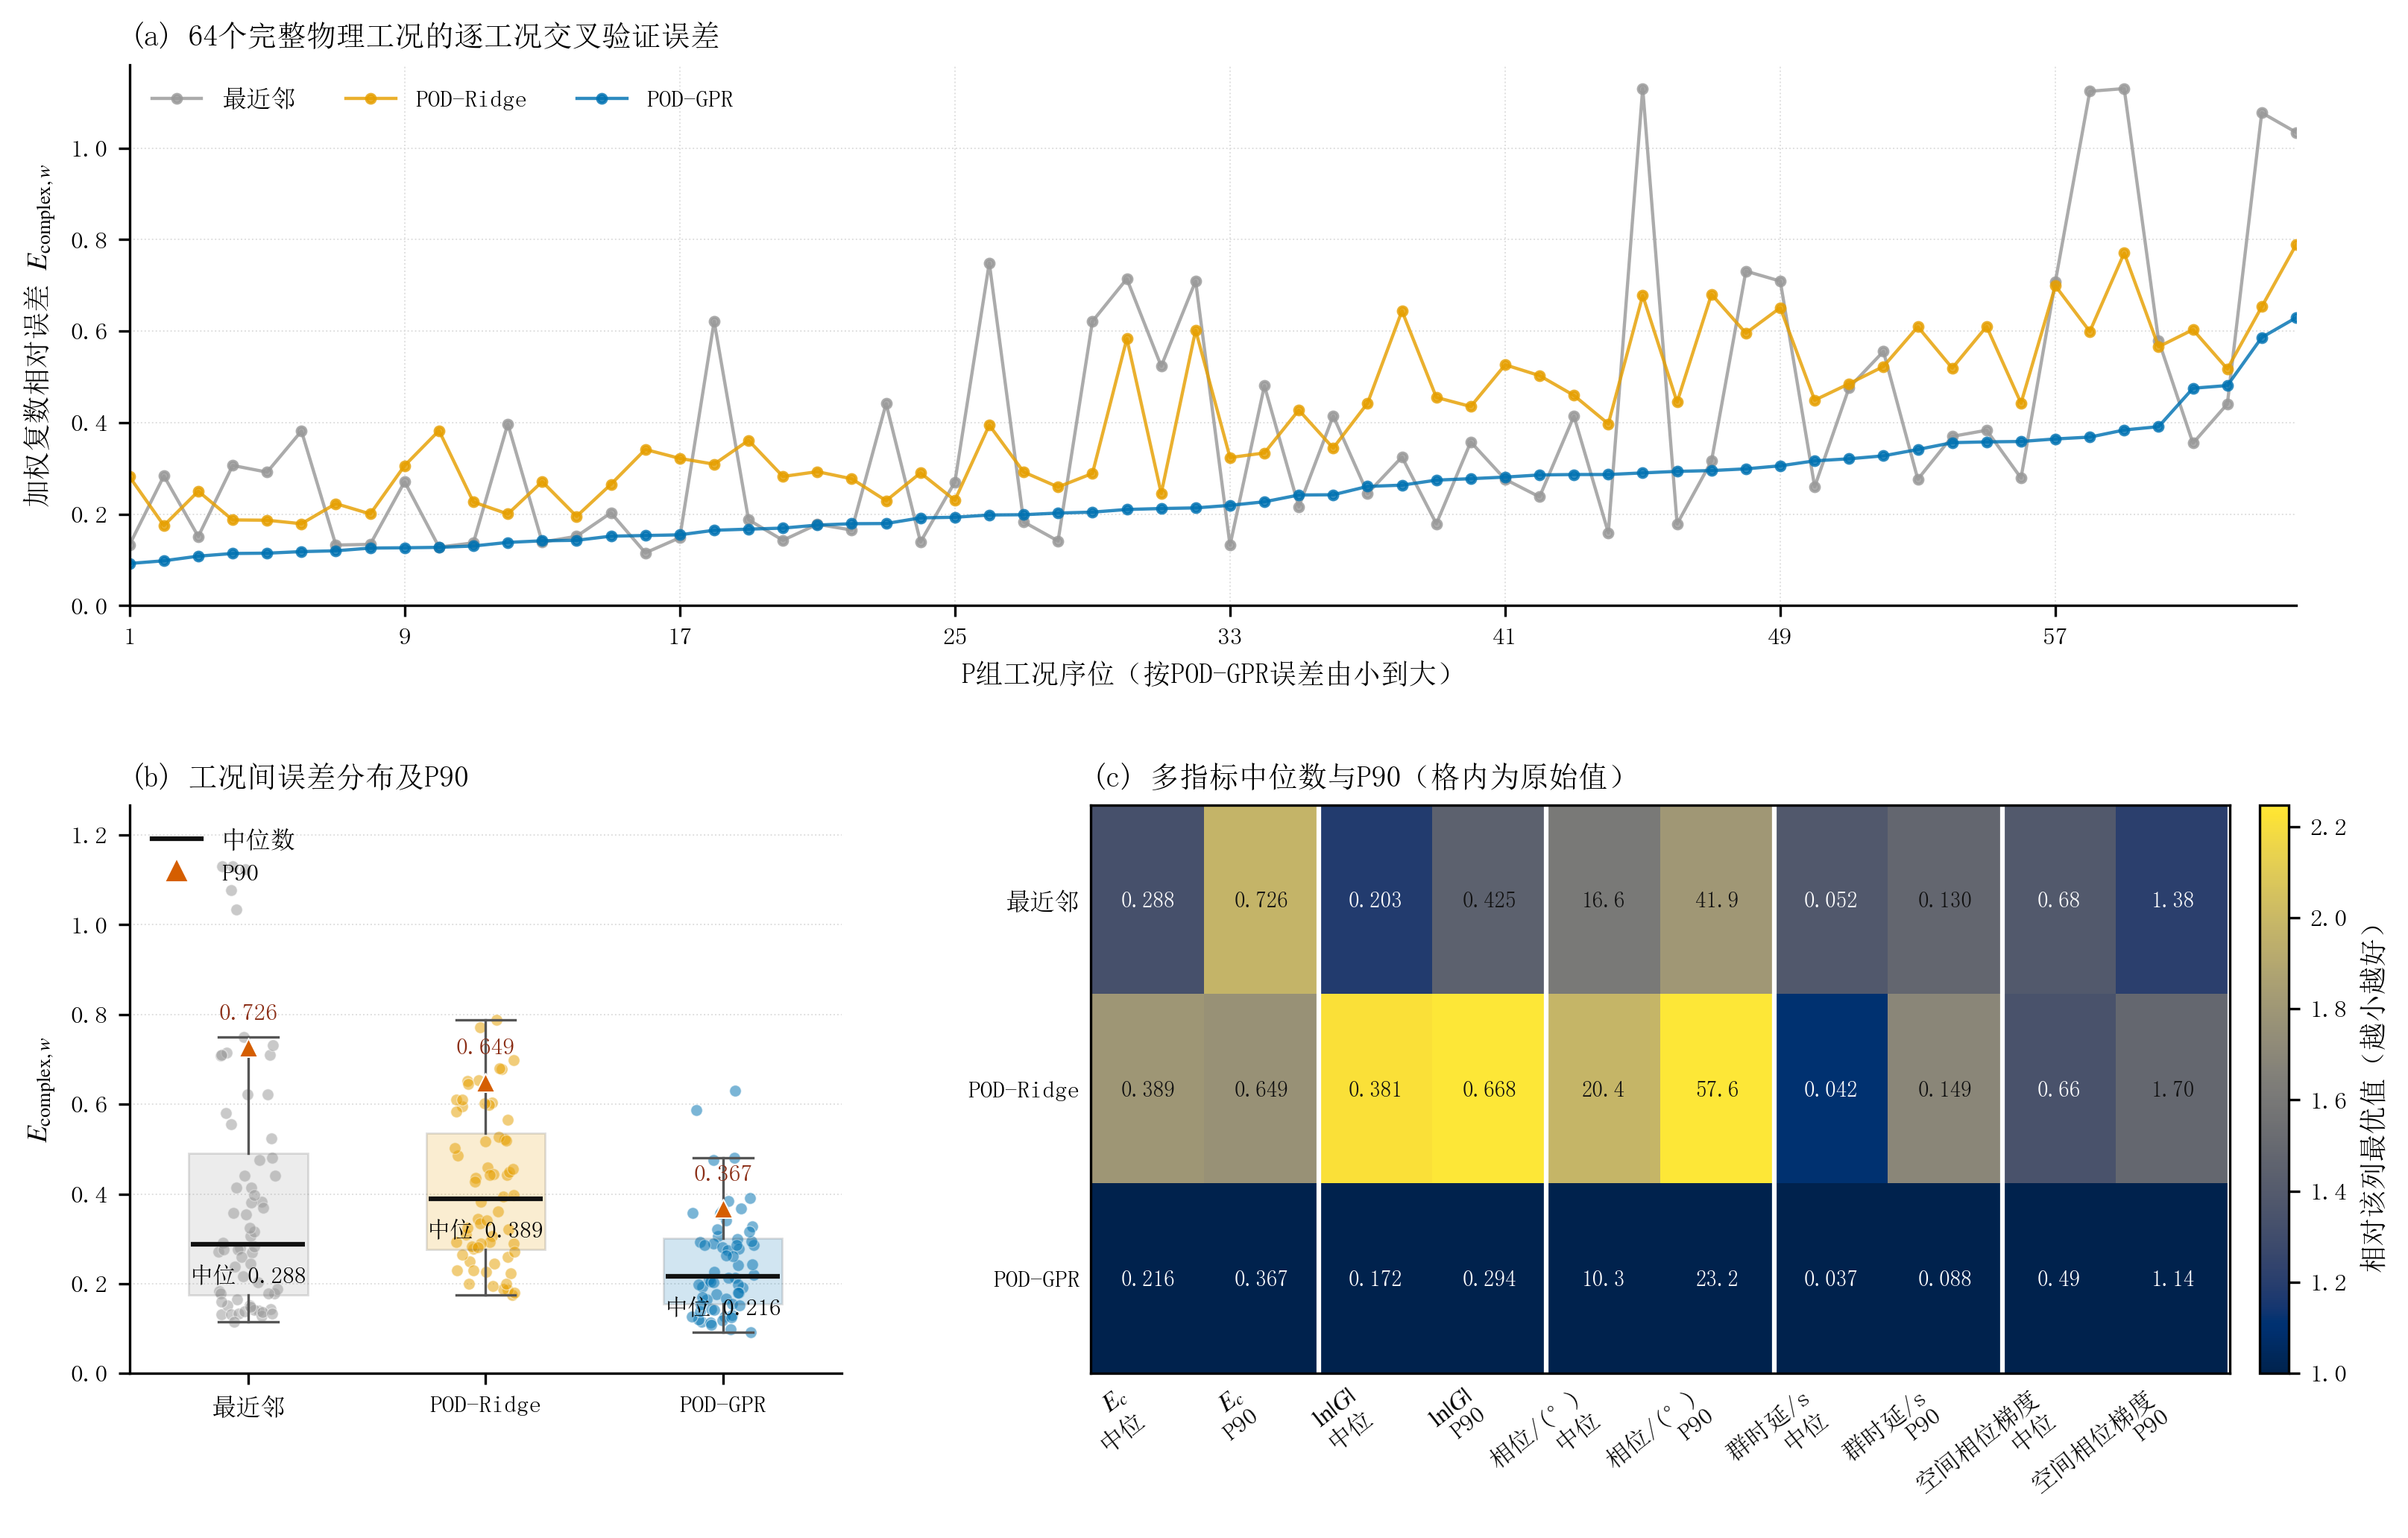

Source data for this figure (header and first rows):
子图, 系列, x, y
子图1, 最近邻, 1, 0.1328
子图1, 最近邻, 2, 0.2836
子图1, 最近邻, 3, 0.1512
子图1, 最近邻, 4, 0.3065
子图1, 最近邻, 5, 0.2918
子图1, 最近邻, 6, 0.3817
子图1, 最近邻, 7, 0.1324
子图1, 最近邻, 8, 0.134
子图1, 最近邻, 9, 0.2708
子图1, 最近邻, 10, 0.128
子图1, 最近邻, 11, 0.1373
子图1, 最近邻, 12, 0.3974
子图1, 最近邻, 13, 0.1389
子图1, 最近邻, 14, 0.1516
子图1, 最近邻, 15, 0.2028
子图1, 最近邻, 16, 0.1154
子图1, 最近邻, 17, 0.1484
子图1, 最近邻, 18, 0.6215
子图1, 最近邻, 19, 0.1878
子图1, 最近邻, 20, 0.1429
子图1, 最近邻, 21, 0.1779
子图1, 最近邻, 22, 0.1653
子图1, 最近邻, 23, 0.4416
子图1, 最近邻, 24, 0.1392
子图1, 最近邻, 25, 0.2702
子图1, 最近邻, 26, 0.7492
子图1, 最近邻, 27, 0.183
子图1, 最近邻, 28, 0.1413
子图1, 最近邻, 29, 0.6215
子图1, 最近邻, 30, 0.7145
子图1, 最近邻, 31, 0.5233
子图1, 最近邻, 32, 0.7096
子图1, 最近邻, 33, 0.132
子图1, 最近邻, 34, 0.4806
子图1, 最近邻, 35, 0.2162
子图1, 最近邻, 36, 0.4148
子图1, 最近邻, 37, 0.2455
子图1, 最近邻, 38, 0.3249
子图1, 最近邻, 39, 0.179
子图1, 最近邻, 40, 0.3577
子图1, 最近邻, 41, 0.2762
子图1, 最近邻, 42, 0.2378
子图1, 最近邻, 43, 0.4145
子图1, 最近邻, 44, 0.1593
子图1, 最近邻, 45, 1.131
子图1, 最近邻, 46, 0.1787
子图1, 最近邻, 47, 0.316
子图1, 最近邻, 48, 0.7312
子图1, 最近邻, 49, 0.7094
子图1, 最近邻, 50, 0.2599
子图1, 最近邻, 51, 0.4764
子图1, 最近邻, 52, 0.5557
子图1, 最近邻, 53, 0.2763
子图1, 最近邻, 54, 0.37
子图1, 最近邻, 55, 0.3834
子图1, 最近邻, 56, 0.2789
子图1, 最近邻, 57, 0.7084
子图1, 最近邻, 58, 1.124
子图1, 最近邻, 59, 1.13
子图1, 最近邻, 60, 0.5796
... 388 more rows
